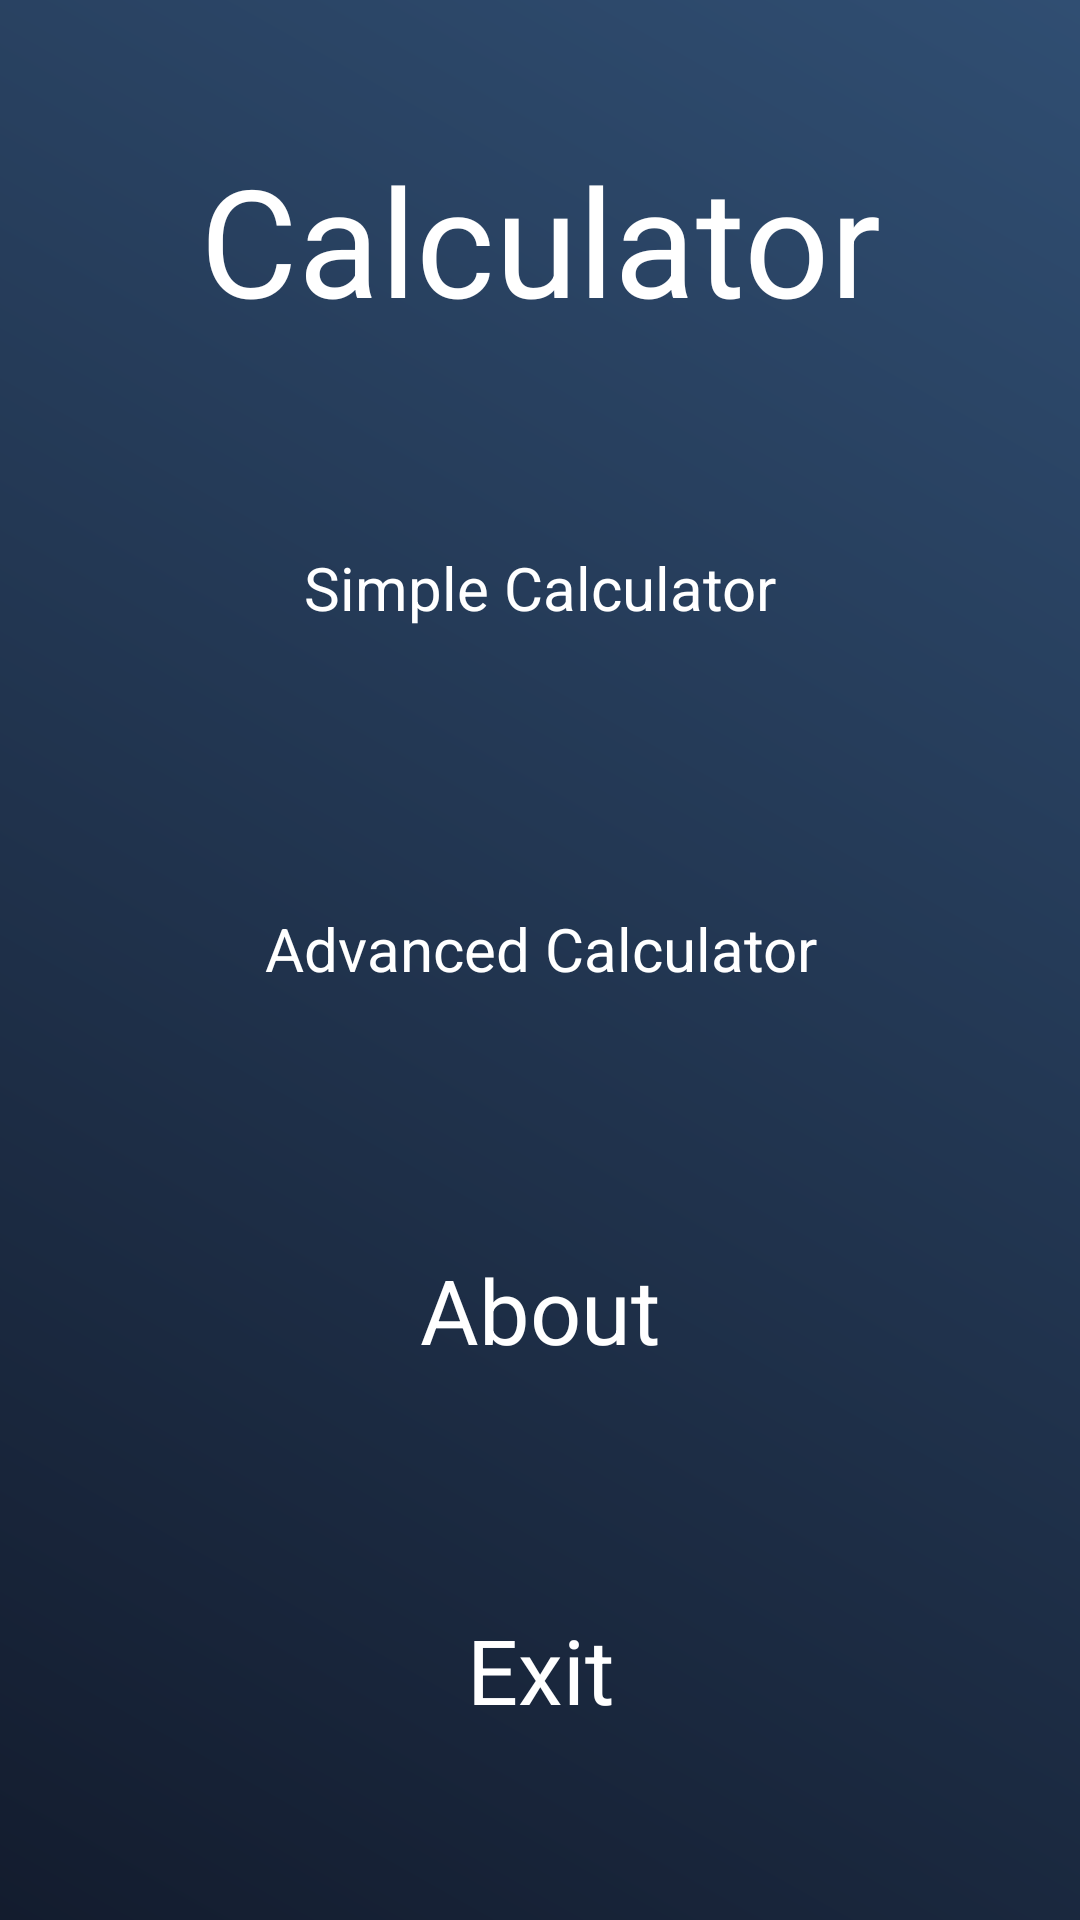

Android layout source for this screen:
<!-- AndroidManifest.xml: application theme Theme.AppCompat.Light.DarkActionBar -->
<!-- res/layout/activity_main.xml -->
<?xml version="1.0" encoding="utf-8"?>
<androidx.constraintlayout.widget.ConstraintLayout xmlns:android="http://schemas.android.com/apk/res/android"
    xmlns:app="http://schemas.android.com/apk/res-auto"
    xmlns:tools="http://schemas.android.com/tools"
    android:id="@+id/main"
    android:layout_width="match_parent"
    android:layout_height="match_parent"
    android:background="@drawable/gradient_background"
    tools:context=".MainActivity"
    android:orientation="vertical">


    <TextView
        android:id="@+id/text_title"
        android:layout_width="match_parent"
        android:layout_height="wrap_content"
        android:text="@string/app_name"
        android:textColor="@color/white"
        android:gravity="center"
        android:textSize="50sp"
        app:layout_constraintStart_toStartOf="parent"
        app:layout_constraintEnd_toEndOf="parent"
        app:layout_constraintTop_toTopOf="parent"
        app:layout_constraintBottom_toTopOf="@+id/btn_simpleCalculator" />

    <Button
        style="@style/PrimaryButtonStyle"
        android:id="@+id/btn_simpleCalculator"
        android:layout_width="0dp"
        android:layout_height="0dp"
        android:layout_marginTop="60sp"
        android:text="@string/simple_calculator"
        app:layout_constraintBottom_toTopOf="@+id/btn_advancedCalculator"
        app:layout_constraintEnd_toEndOf="parent"
        app:layout_constraintHeight_percent="0.1"
        app:layout_constraintStart_toStartOf="parent"
        app:layout_constraintTop_toBottomOf="@+id/text_title"
        app:layout_constraintWidth_percent="0.6"
        android:textSize="20sp"/>

    <Button
        style="@style/PrimaryButtonStyle"
        android:id="@+id/btn_advancedCalculator"
        android:layout_width="0dp"
        android:layout_height="0dp"
        android:text="@string/advanced_calculator"
        app:layout_constraintWidth_percent="0.6"
        app:layout_constraintHeight_percent="0.1"
        app:layout_constraintStart_toStartOf="parent"
        app:layout_constraintEnd_toEndOf="parent"
        app:layout_constraintTop_toBottomOf="@+id/btn_simpleCalculator"
        app:layout_constraintBottom_toTopOf="@+id/btn_about"
        android:textSize="20sp"/>

    <Button
        style="@style/PrimaryButtonStyle"
        android:id="@+id/btn_about"
        android:layout_width="0dp"
        android:layout_height="0dp"
        android:text="@string/about"
        app:layout_constraintWidth_percent="0.6"
        app:layout_constraintHeight_percent="0.1"
        app:layout_constraintStart_toStartOf="parent"
        app:layout_constraintEnd_toEndOf="parent"
        app:layout_constraintTop_toBottomOf="@+id/btn_advancedCalculator"
        app:layout_constraintBottom_toTopOf="@+id/btn_exit" />

    <Button
        style="@style/PrimaryButtonStyle"
        android:id="@+id/btn_exit"
        android:layout_width="0dp"
        android:layout_height="0dp"
        android:layout_marginTop="8dp"
        android:layout_marginBottom="70sp"
        android:stateListAnimator="@android:anim/fade_in"
        android:text="@string/exit"
        app:layout_constraintBottom_toBottomOf="parent"
        app:layout_constraintEnd_toEndOf="parent"
        app:layout_constraintHeight_percent="0.1"
        app:layout_constraintStart_toStartOf="parent"
        app:layout_constraintTop_toBottomOf="@+id/btn_about"
        app:layout_constraintWidth_percent="0.6" />


</androidx.constraintlayout.widget.ConstraintLayout>
<!-- resources referenced by this layout -->
<resources>
  <color name="white">#FFFFFFFF</color>
  <!-- drawable gradient_background (drawable) -->
  <?xml version="1.0" encoding="utf-8"?>
  <shape xmlns:android="http://schemas.android.com/apk/res/android">
      <gradient
          android:endColor="#304E72"
          android:startColor="#131C2E"
          android:angle="45" />
  </shape>
  <string name="about">About</string>
  <string name="advanced_calculator">Advanced Calculator</string>
  <string name="app_name">Calculator</string>
  <string name="exit">Exit</string>
  <string name="simple_calculator">Simple Calculator</string>
  <style name="PrimaryButtonStyle" parent="Theme.AppCompat.Light.NoActionBar">
          <item name="android:textColor">#FFFFFF</item>
          <item name="android:background">@drawable/btn_primary</item>
          <item name="android:textSize">30sp</item>
          <item name="android:padding">10sp</item>
          <item name="android:layout_margin">5dp</item>
          <item name="android:gravity">center</item>
          <item name="fontFamily">@font/montserrat_medium</item>
      </style>
</resources>
